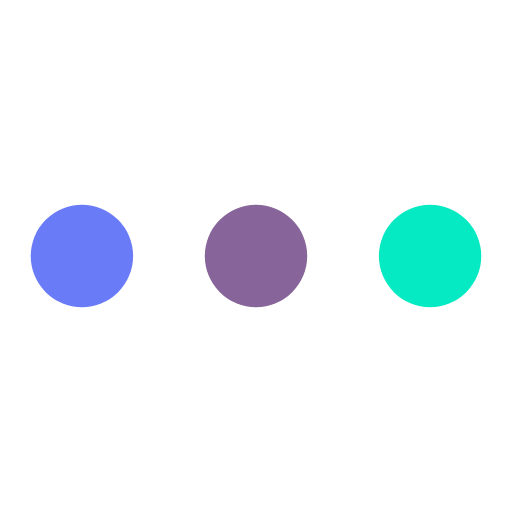
t = 0.00 s
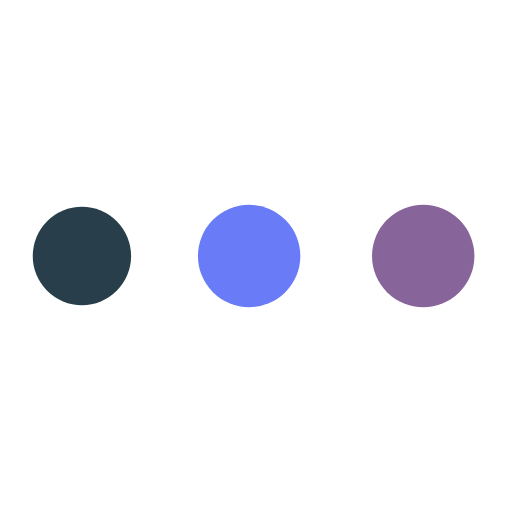
t = 0.19 s
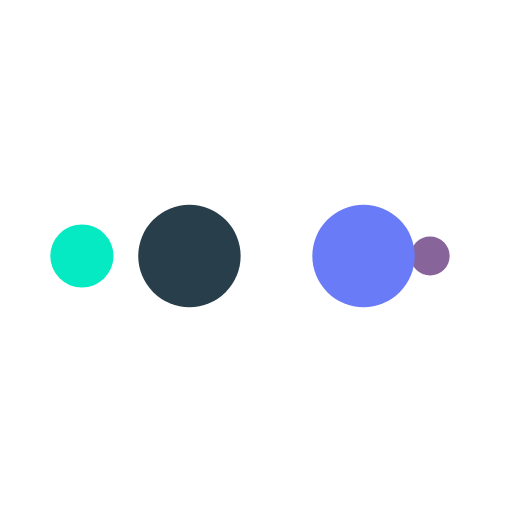
t = 0.31 s
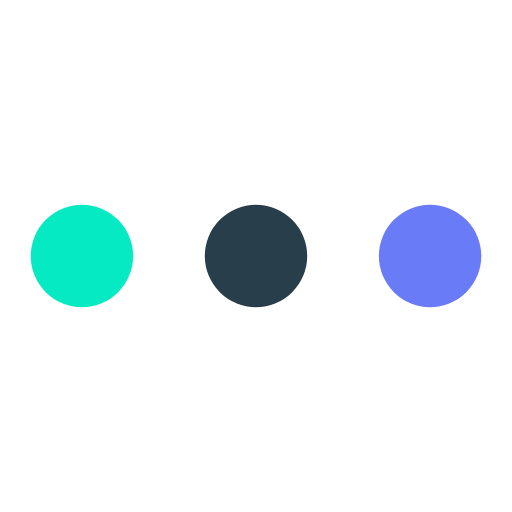
t = 0.50 s
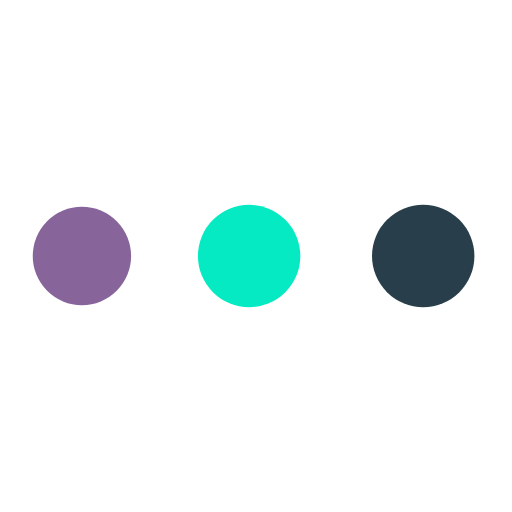
t = 0.69 s
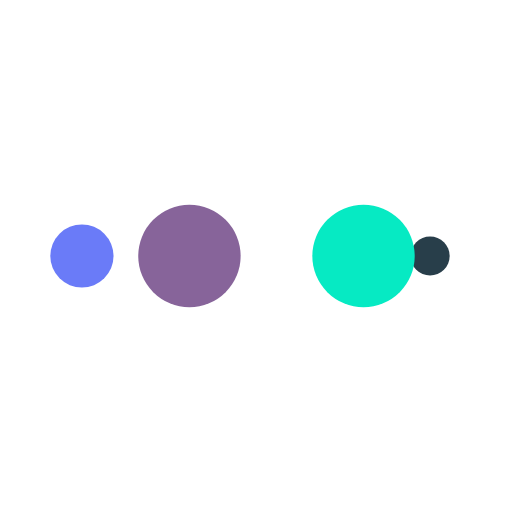
t = 0.81 s

The animated SVG that drew these frames (rendered in a browser with its animation timeline set to each time). Animation: 10 SMIL elements (animate=10); one cycle of 1.00 s, repeats indefinitely.

<?xml version="1.0" encoding="utf-8"?>
<svg xmlns="http://www.w3.org/2000/svg" xmlns:xlink="http://www.w3.org/1999/xlink" style="margin: auto; background: rgb(255, 255, 255); display: block; shape-rendering: auto;" width="200px" height="200px" viewBox="0 0 100 100" preserveAspectRatio="xMidYMid">
<circle cx="84" cy="50" r="10" fill="#06eac3">
    <animate attributeName="r" repeatCount="indefinite" dur="0.25s" calcMode="spline" keyTimes="0;1" values="10;0" keySplines="0 0.5 0.5 1" begin="0s"></animate>
    <animate attributeName="fill" repeatCount="indefinite" dur="1s" calcMode="discrete" keyTimes="0;0.25;0.5;0.75;1" values="#06eac3;#87649a;#6a7bf8;#283e4a;#06eac3" begin="0s"></animate>
</circle><circle cx="16" cy="50" r="10" fill="#06eac3">
  <animate attributeName="r" repeatCount="indefinite" dur="1s" calcMode="spline" keyTimes="0;0.25;0.5;0.75;1" values="0;0;10;10;10" keySplines="0 0.5 0.5 1;0 0.5 0.5 1;0 0.5 0.5 1;0 0.5 0.5 1" begin="0s"></animate>
  <animate attributeName="cx" repeatCount="indefinite" dur="1s" calcMode="spline" keyTimes="0;0.25;0.5;0.75;1" values="16;16;16;50;84" keySplines="0 0.5 0.5 1;0 0.5 0.5 1;0 0.5 0.5 1;0 0.5 0.5 1" begin="0s"></animate>
</circle><circle cx="50" cy="50" r="10" fill="#283e4a">
  <animate attributeName="r" repeatCount="indefinite" dur="1s" calcMode="spline" keyTimes="0;0.25;0.5;0.75;1" values="0;0;10;10;10" keySplines="0 0.5 0.5 1;0 0.5 0.5 1;0 0.5 0.5 1;0 0.5 0.5 1" begin="-0.25s"></animate>
  <animate attributeName="cx" repeatCount="indefinite" dur="1s" calcMode="spline" keyTimes="0;0.25;0.5;0.75;1" values="16;16;16;50;84" keySplines="0 0.5 0.5 1;0 0.5 0.5 1;0 0.5 0.5 1;0 0.5 0.5 1" begin="-0.25s"></animate>
</circle><circle cx="84" cy="50" r="10" fill="#6a7bf8">
  <animate attributeName="r" repeatCount="indefinite" dur="1s" calcMode="spline" keyTimes="0;0.25;0.5;0.75;1" values="0;0;10;10;10" keySplines="0 0.5 0.5 1;0 0.5 0.5 1;0 0.5 0.5 1;0 0.5 0.5 1" begin="-0.5s"></animate>
  <animate attributeName="cx" repeatCount="indefinite" dur="1s" calcMode="spline" keyTimes="0;0.25;0.5;0.75;1" values="16;16;16;50;84" keySplines="0 0.5 0.5 1;0 0.5 0.5 1;0 0.5 0.5 1;0 0.5 0.5 1" begin="-0.5s"></animate>
</circle><circle cx="16" cy="50" r="10" fill="#87649a">
  <animate attributeName="r" repeatCount="indefinite" dur="1s" calcMode="spline" keyTimes="0;0.25;0.5;0.75;1" values="0;0;10;10;10" keySplines="0 0.5 0.5 1;0 0.5 0.5 1;0 0.5 0.5 1;0 0.5 0.5 1" begin="-0.75s"></animate>
  <animate attributeName="cx" repeatCount="indefinite" dur="1s" calcMode="spline" keyTimes="0;0.25;0.5;0.75;1" values="16;16;16;50;84" keySplines="0 0.5 0.5 1;0 0.5 0.5 1;0 0.5 0.5 1;0 0.5 0.5 1" begin="-0.75s"></animate>
</circle>
<!-- [ldio] generated by https://loading.io/ --></svg>
